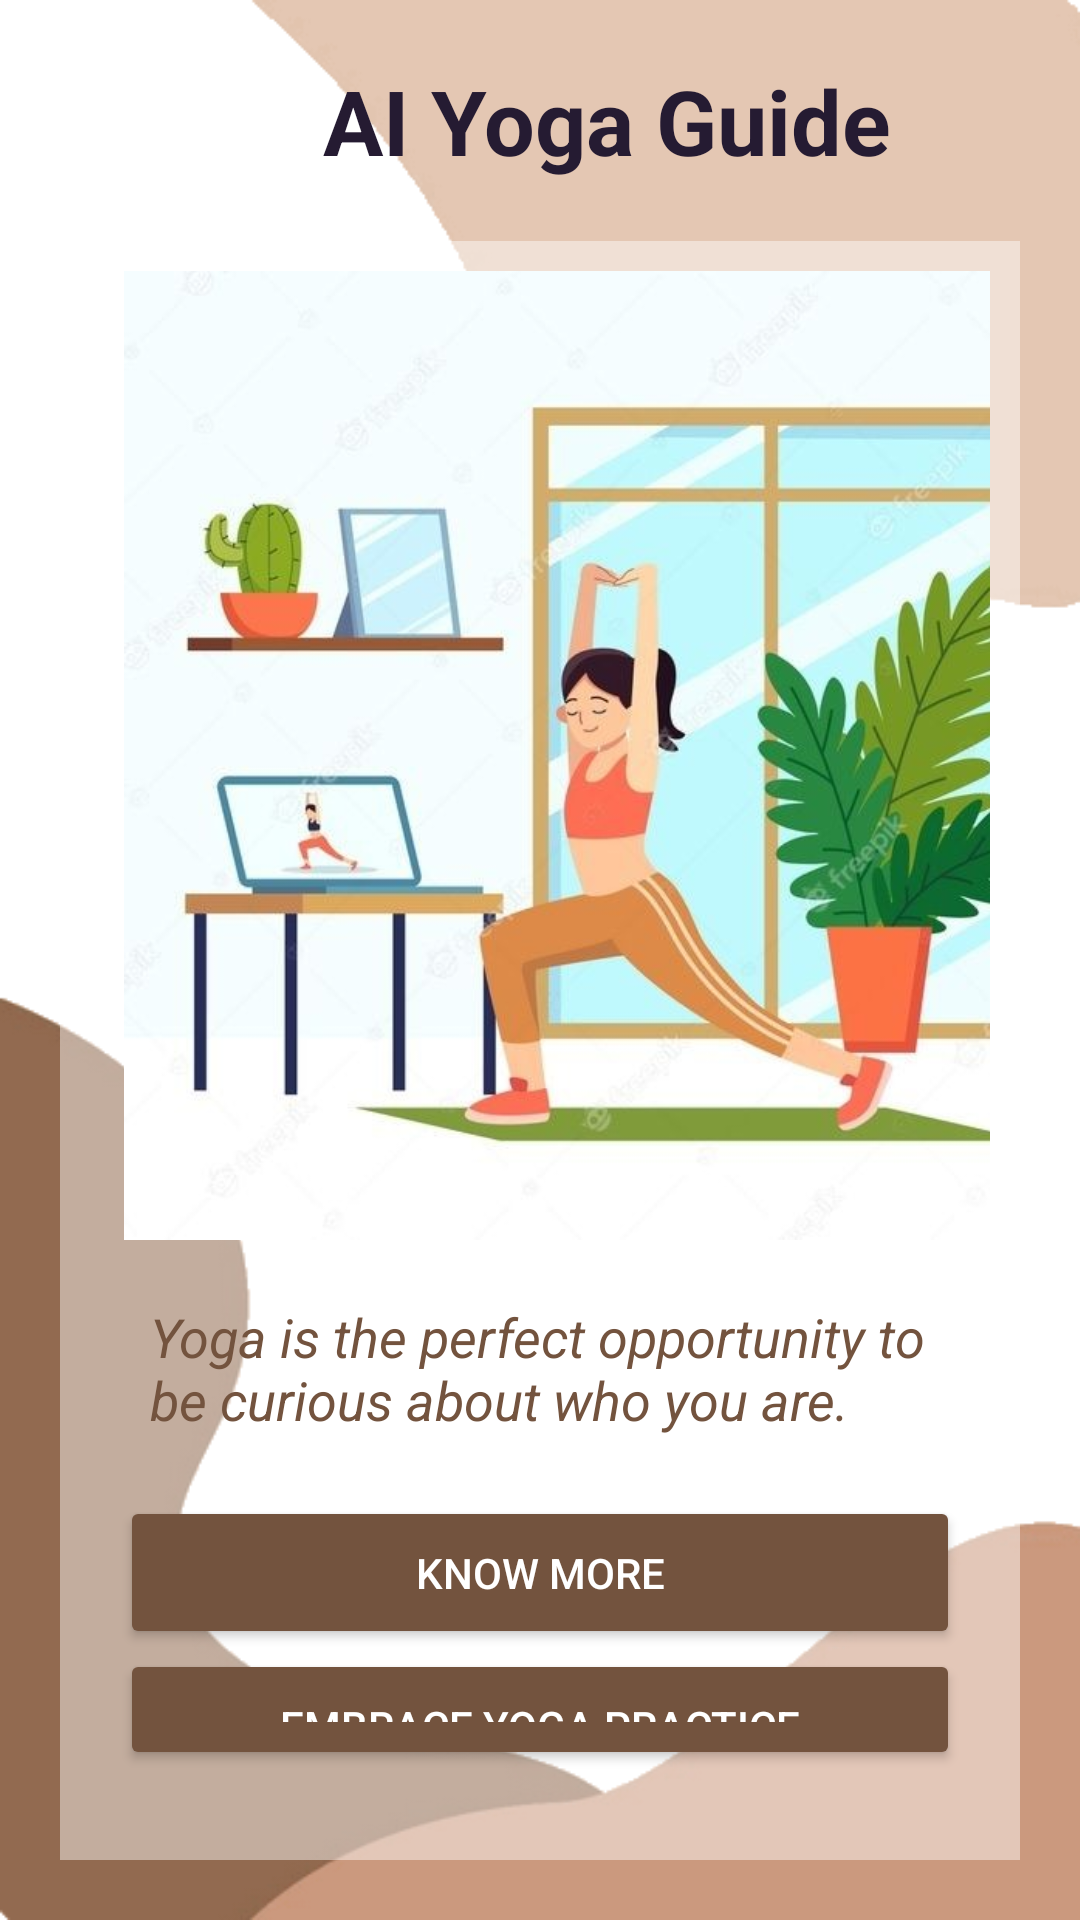

Write the Android layout XML for this screen, with the resource values it uses.
<!-- AndroidManifest.xml: application theme Theme.AIYogaGuide -->
<!-- res/layout/activity_home_page.xml -->
<?xml version="1.0" encoding="utf-8"?>
<LinearLayout xmlns:android="http://schemas.android.com/apk/res/android"
    xmlns:app="http://schemas.android.com/apk/res-auto"
    xmlns:tools="http://schemas.android.com/tools"
    android:layout_width="match_parent"
    android:layout_height="match_parent"
    android:background="@drawable/back"
    android:orientation="vertical"
    tools:context=".HomePageActivity"
    android:padding="10dp">

    <TextView
        android:id="@+id/textView"
        android:layout_width="365dp"
        android:layout_height="wrap_content"
        android:layout_margin="10dp"

        android:text="AI Yoga Guide"
        android:textAlignment="center"
        android:textColor="@color/purple_700"
        android:textSize="30sp"
        android:textStyle="bold" />

    <LinearLayout
        android:id="@+id/cardView"
        android:layout_width="match_parent"
        android:layout_height="wrap_content"
        android:layout_margin="10dp"
        android:background="@color/light_white"
        android:orientation="vertical"
        android:padding="10dp"
        >

        <ImageView
            android:id="@+id/image"
            android:layout_width="330dp"
            android:layout_height="323dp"
            android:layout_marginStart="8dp"
            android:layout_marginLeft="30dp"
            android:src="@drawable/img3"
            android:layout_marginRight="15dp"/>








        <TextView
            android:layout_width="match_parent"
            android:layout_height="wrap_content"
            android:layout_margin="20dp"
            android:text="Yoga is the perfect opportunity to be curious about who you are."
            android:textColor="@color/button"
            android:textSize="18sp"
            android:textStyle="italic" />

        <Button
            android:id="@+id/button2"
            android:layout_width="match_parent"
            android:layout_height="wrap_content"
            android:layout_marginHorizontal="10dp"
            android:backgroundTint="@color/button"
            android:text="Know More"
            android:textColor="@color/white"
            android:padding="16dp"
            />

        <Button
            android:id="@+id/button"
            android:layout_width="match_parent"
            android:layout_height="wrap_content"
            android:layout_marginHorizontal="10dp"
            android:backgroundTint="@color/button"
            android:text="Embrace Yoga Practice"
            android:textColor="@color/white"
            android:padding="16dp"
            android:layout_marginBottom="20dp"
            />

    </LinearLayout>

</LinearLayout>
<!-- resources referenced by this layout -->
<resources>
  <color name="button">#73533E</color>
  <color name="light_white">#72FFFFFF</color>
  <color name="purple_700">#FF251b32</color>
  <color name="white">#FFFFFFFF</color>
  <!-- drawable back: png bitmap (drawable, 10056 bytes) -->
  <!-- drawable img3: jpg bitmap (drawable, 48959 bytes) -->
  <style name="Theme.AIYogaGuide" parent="Base.Theme.AIYogaGuide" />
  <style name="Base.Theme.AIYogaGuide" parent="Theme.Material3.DayNight.NoActionBar">
          
          
          <item name="colorPrimary">@color/lavender</item>
          <item name="colorPrimaryVariant">@color/lavender</item>
          <item name="colorOnPrimary">@color/white</item>
          
          <item name="colorSecondary">@color/teal_200</item>
          <item name="colorSecondaryVariant">@color/teal_700</item>
          <item name="colorOnSecondary">@color/black</item>
          
          <item name="android:statusBarColor">?attr/colorPrimaryVariant</item>
          
          
      </style>
  <color name="lavender">#8692f7</color>
  <color name="teal_200">#FF03DAC5</color>
  <color name="teal_700">#FF018786</color>
  <color name="black">#FF000000</color>
</resources>
